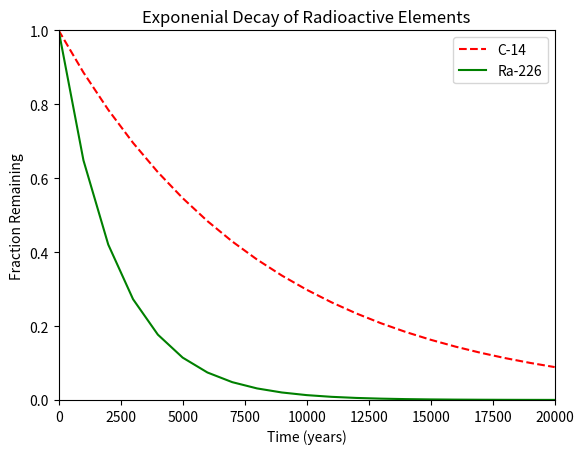

Reproduce this figure in Python.
#!/usr/bin/env python3
import numpy as np
import matplotlib.pyplot as plt

x = np.arange(0, 21000, 1000)
r = np.log(0.5)
t1 = 5730
t2 = 1600
y1 = np.exp((r / t1) * x)
y2 = np.exp((r / t2) * x)

plt.xlabel('Time (years)')
plt.ylabel('Fraction Remaining')
plt.title('Exponenial Decay of Radioactive Elements')
plt.plot(x, y1, 'r--', label='C-14')
plt.plot(x, y2, c='g', label='Ra-226')
plt.axis([0, 20000, 0, 1])
plt.legend()
plt.show()
